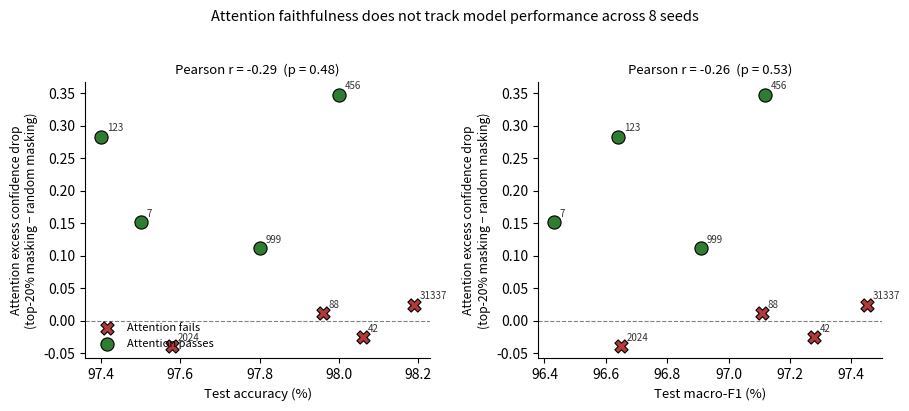

Write Python code to recreate this figure.
# Generates Figure 4 (diagnostics vs. attention faithfulness scatter).
# Run: python3 fig4_diagnostics_scatter.py
# Output: fig4_diagnostics_scatter.png

import matplotlib
matplotlib.use("Agg")
import matplotlib.pyplot as plt
import numpy as np
from scipy import stats

# Verified data: seed -> (test_acc, test_f1, excess_drop, faithful)
data = {
    42:    dict(acc=0.9806, f1=0.9728, excess=-0.0249, faithful=False),
    2024:  dict(acc=0.9758, f1=0.9665, excess=-0.0387, faithful=False),
    88:    dict(acc=0.9796, f1=0.9711, excess=+0.0119, faithful=False),
    31337: dict(acc=0.9819, f1=0.9745, excess=+0.0247, faithful=False),
    999:   dict(acc=0.9780, f1=0.9691, excess=+0.1118, faithful=True),
    7:     dict(acc=0.9750, f1=0.9643, excess=+0.1511, faithful=True),
    123:   dict(acc=0.9740, f1=0.9664, excess=+0.2831, faithful=True),
    456:   dict(acc=0.9800, f1=0.9712, excess=+0.3475, faithful=True),
}

seeds = list(data.keys())
acc = np.array([data[s]['acc'] for s in seeds]) * 100
f1  = np.array([data[s]['f1']  for s in seeds]) * 100
ex  = np.array([data[s]['excess'] for s in seeds])
faith = np.array([data[s]['faithful'] for s in seeds])

r_acc, p_acc = stats.pearsonr(acc, ex)
r_f1, p_f1   = stats.pearsonr(f1, ex)

fig, axes = plt.subplots(1, 2, figsize=(9.2, 4.0), dpi=200)

panels = [
    (axes[0], acc, "Test accuracy (%)", r_acc, p_acc),
    (axes[1], f1,  "Test macro-F1 (%)", r_f1, p_f1),
]

for ax, x, xlabel, r, p in panels:
    fail_mask = ~faith
    pass_mask = faith
    ax.scatter(x[fail_mask], ex[fail_mask], s=90, color="#B33A3A", edgecolor="black",
               linewidth=0.8, marker="X", label="Attention fails", zorder=3)
    ax.scatter(x[pass_mask], ex[pass_mask], s=90, color="#2E7D32", edgecolor="black",
               linewidth=0.8, marker="o", label="Attention passes", zorder=3)
    ax.axhline(0, color="gray", linewidth=0.8, linestyle="--", zorder=1)

    for i, s in enumerate(seeds):
        ax.annotate(str(s), (x[i], ex[i]), fontsize=7, xytext=(4, 4),
                    textcoords="offset points", color="#333333")

    ax.set_xlabel(xlabel, fontsize=9.5)
    ax.set_ylabel("Attention excess confidence drop\n(top-20% masking \u2212 random masking)", fontsize=8.8)
    ax.set_title(f"Pearson r = {r:+.2f}  (p = {p:.2f})", fontsize=9.5)
    for spine in ["top", "right"]:
        ax.spines[spine].set_visible(False)

axes[0].legend(fontsize=8, loc="lower left", frameon=False)

fig.suptitle("Attention faithfulness does not track model performance across 8 seeds", fontsize=10.5, y=1.02)
plt.tight_layout()
plt.savefig("fig4_diagnostics_scatter.png", dpi=200, bbox_inches="tight")
print("saved")
